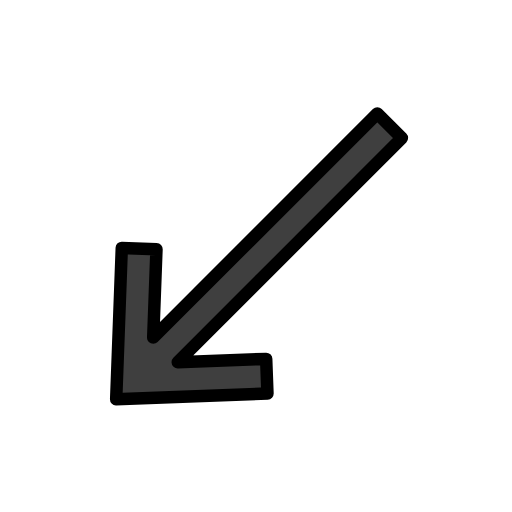
t = 0.00 s
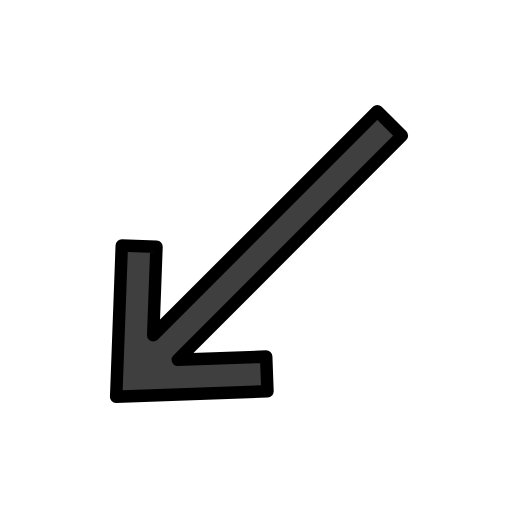
t = 0.48 s
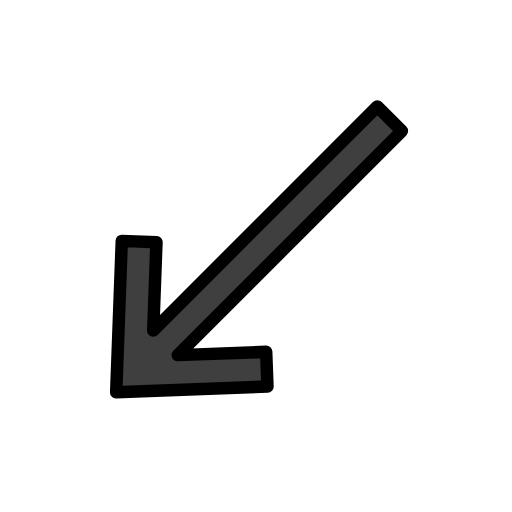
t = 1.43 s
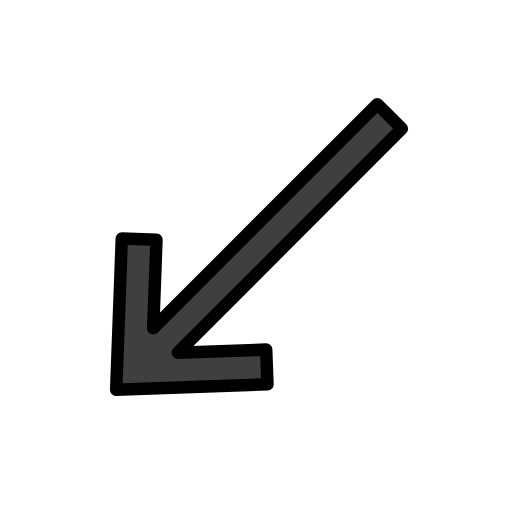
t = 1.90 s
t = 2.38 s: frame unchanged from t = 1.43 s, image omitted
t = 3.33 s: frame unchanged from t = 0.48 s, image omitted

The animated SVG that drew these frames (rendered in a browser with its animation timeline set to each time). Animation: 1 SMIL element (animateTransform=1); one cycle of 3.80 s, repeats indefinitely.

<?xml version='1.0' encoding='utf-8'?>
<svg xmlns="http://www.w3.org/2000/svg" id="emoji" viewBox="-5 -5 82 82" width="200" height="200" role="img">
  <title>OpenMoji: down-left arrow</title><g><g id="color">
    <polygon fill="#3F3F3F" stroke="none" stroke-linecap="round" stroke-linejoin="round" stroke-miterlimit="10" stroke-width="2" points="14.5044,34.702 13.6073,58.9309 37.8362,58.0338 37.6303,52.4758 23.4704,53.0004 59.3629,17.1079 55.4303,13.1753 19.5378,49.0678 20.0624,34.9079" />
  </g>
  <g id="hair" />
  <g id="skin" />
  <g id="skin-shadow" />
  <g id="line">
    <polygon fill="none" stroke="#000000" stroke-linecap="round" stroke-linejoin="round" stroke-miterlimit="10" stroke-width="2" points="14.5044,34.702 13.6073,58.9309 37.8362,58.0338 37.6303,52.4758 23.4704,53.0004 59.3629,17.1079 55.4303,13.1753 19.5378,49.0678 20.0624,34.9079" />
  </g>
<animateTransform attributeName="transform" type="translate" values="0 0;0 -1.5;0 0" dur="3.8s" repeatCount="indefinite" /></g></svg>
